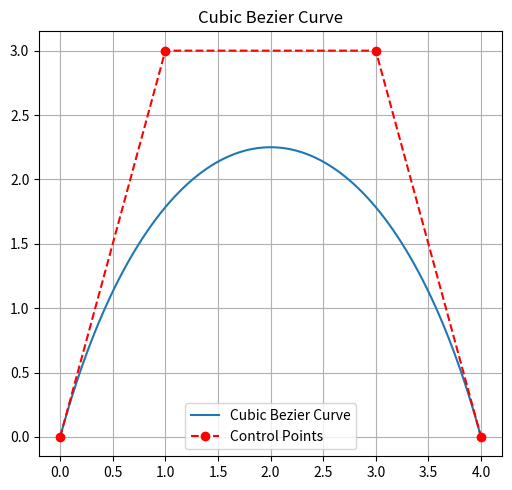

The matplotlib source for this figure:
import numpy as np
import matplotlib.pyplot as plt
import math

def bezier_curve(control_points, num_points=100):
    """
    计算贝塞尔曲线的点。

    :param control_points: 控制点的坐标列表。
    :param num_points: 要生成的曲线点的数量。
    :return: 贝塞尔曲线上的点的坐标列表。
    """
    n = len(control_points) - 1
    t_values = np.linspace(0, 1, num_points)
    curve_points = []

    for t in t_values:
        point = np.zeros(2)
        for i, p in enumerate(control_points):
            bernstein_poly = (math.factorial(n) /
                              (math.factorial(i) * math.factorial(n - i))) * (t ** i) * ((1 - t) ** (n - i))
            point += bernstein_poly * np.array(p)
        curve_points.append(point)

    return np.array(curve_points)


# 示例控制点
control_points_cubic = [(0, 0), (1, 3), (3, 3), (4, 0)]  # 三阶贝塞尔曲线控制点

# 计算贝塞尔曲线
bezier_points_cubic = bezier_curve(control_points_cubic)

# 绘制贝塞尔曲线
plt.figure(figsize=(10, 5))
# 绘制三阶贝塞尔曲线
plt.subplot(1, 2, 2)
plt.plot(bezier_points_cubic[:, 0], bezier_points_cubic[:, 1], label='Cubic Bezier Curve')
plt.plot(*zip(*control_points_cubic), 'ro--', label='Control Points')
plt.title('Cubic Bezier Curve')
plt.legend()
plt.grid(True)

plt.tight_layout()
plt.show()
